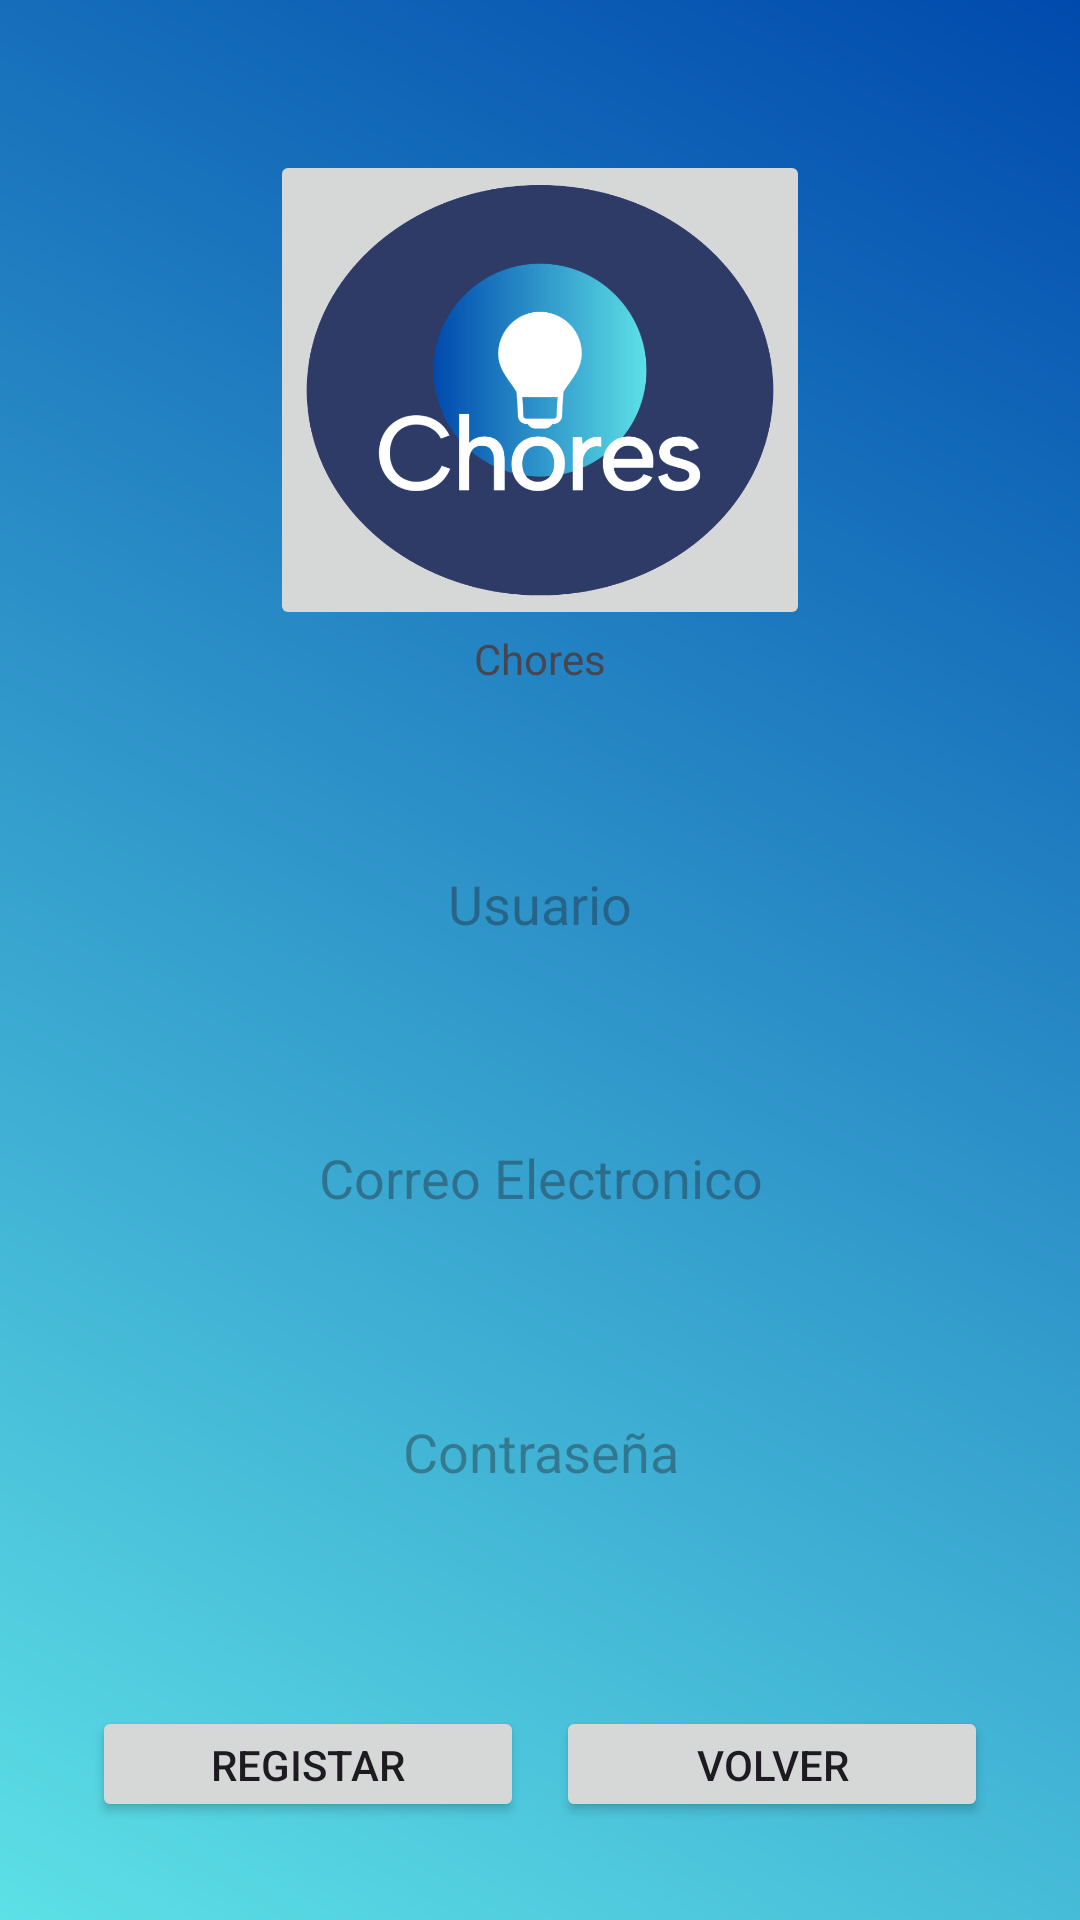

Produce the Android XML layout that renders to this screen, including the resource entries it uses.
<!-- AndroidManifest.xml: application theme Theme.Chores -->
<!-- res/layout/activity_register.xml -->
<?xml version="1.0" encoding="utf-8"?>
<androidx.constraintlayout.widget.ConstraintLayout xmlns:android="http://schemas.android.com/apk/res/android"
    xmlns:app="http://schemas.android.com/apk/res-auto"
    xmlns:tools="http://schemas.android.com/tools"
    android:id="@+id/main"
    android:layout_width="match_parent"
    android:layout_height="match_parent"
    android:background="@drawable/gradient2"
    tools:context=".view.activities.RegisterActivity">

    <View
        android:id="@+id/recycler"
        android:layout_width="match_parent"
        android:layout_height="match_parent"
        android:layout_marginStart="20dp"
        android:layout_marginTop="20dp"
        android:layout_marginEnd="20dp"
        android:layout_marginBottom="20dp"
        android:alpha="0.55"
        android:background="@drawable/plantilla_frame"
        android:backgroundTint="@color/white"
        app:layout_constraintBottom_toBottomOf="parent"
        app:layout_constraintEnd_toEndOf="parent"
        app:layout_constraintStart_toStartOf="parent"
        app:layout_constraintTop_toTopOf="parent" />

    <ImageButton
        android:id="@+id/logo"
        android:layout_width="0dp"
        android:layout_height="0dp"
        android:layout_marginTop="30dp"
        app:layout_constraintEnd_toEndOf="@id/recycler"
        app:layout_constraintHeight_percent="0.25"
        app:layout_constraintStart_toStartOf="@id/recycler"
        app:layout_constraintTop_toTopOf="@id/recycler"
        app:layout_constraintWidth_percent="0.5"
        app:srcCompat="@drawable/chores"
        android:scaleType="centerInside"
        />

    <TextView
        android:id="@+id/textView"
        android:layout_width="wrap_content"
        android:layout_height="wrap_content"
        android:text="Chores"
        app:layout_constraintEnd_toEndOf="@+id/logo"
        app:layout_constraintStart_toStartOf="@+id/logo"
        app:layout_constraintTop_toBottomOf="@+id/logo" />

    <EditText
        android:id="@+id/username"
        android:layout_width="0dp"
        android:layout_height="0dp"
        android:layout_marginBottom="40dp"
        android:background="@drawable/plantilla_frame"
        android:backgroundTint="@color/white"
        android:gravity="center"
        android:hint="Usuario"
        app:layout_constraintBottom_toTopOf="@id/password"
        app:layout_constraintEnd_toEndOf="@id/recycler"
        app:layout_constraintHeight_percent="0.06"
        app:layout_constraintStart_toStartOf="@id/recycler"
        app:layout_constraintWidth_percent="0.7" />

    <EditText
        android:id="@+id/mail"
        android:layout_width="0dp"
        android:layout_height="0dp"
        android:layout_marginBottom="40dp"
        android:background="@drawable/plantilla_frame"
        android:backgroundTint="@color/white"
        android:gravity="center"
        android:hint="Correo Electronico"
        app:layout_constraintBottom_toTopOf="@id/password"
        app:layout_constraintEnd_toEndOf="@id/recycler"
        app:layout_constraintHeight_percent="0.06"
        app:layout_constraintStart_toStartOf="@id/recycler"
        app:layout_constraintWidth_percent="0.7" />

    <EditText
        android:id="@+id/password"
        android:layout_width="0dp"
        android:layout_height="0dp"
        android:background="@drawable/plantilla_frame"
        android:backgroundTint="@color/white"
        android:gravity="center"
        android:hint="Contraseña"
        android:inputType="textPassword"
        app:layout_constraintHeight_percent="0.06"
        android:minHeight="30dp"
        android:maxHeight="30dp"
        app:layout_constraintWidth_percent="0.7" />

    <Button
        android:id="@+id/registerbutton"
        android:layout_width="0dp"
        android:layout_height="0dp"
        app:layout_constraintHeight_percent="0.06"
        app:layout_constraintWidth_percent="0.4"
        android:text="Registar" />

    <Button
        android:id="@+id/recoverybutton"
        android:layout_width="0dp"
        android:layout_height="0dp"
        app:layout_constraintHeight_percent="0.06"
        app:layout_constraintWidth_percent="0.4"
        android:text="Volver" />

    <androidx.constraintlayout.helper.widget.Flow
        android:id="@+id/flowbuttons"
        android:layout_width="0dp"
        android:layout_height="0dp"
        app:layout_constraintHeight_percent="0.1"
        android:orientation="horizontal"
        app:constraint_referenced_ids="registerbutton,recoverybutton"
        app:layout_constraintStart_toStartOf="@id/recycler"
        app:layout_constraintEnd_toEndOf="@id/recycler"
        app:layout_constraintBottom_toBottomOf="@id/recycler"
        />

    <androidx.constraintlayout.helper.widget.Flow
        android:id="@+id/flow"
        android:layout_width="0dp"
        android:layout_height="0dp"
        android:orientation="vertical"
        app:constraint_referenced_ids="username,mail,password"
        app:flow_verticalStyle="spread"
        app:flow_wrapMode="chain"
        app:layout_constraintStart_toStartOf="@id/recycler"
        app:layout_constraintEnd_toEndOf="@id/recycler"
        app:layout_constraintBottom_toTopOf="@id/flowbuttons"
        app:layout_constraintTop_toBottomOf="@id/textView"
        />


    
    
    
    
    
    
    
    
    
    

</androidx.constraintlayout.widget.ConstraintLayout>
<!-- resources referenced by this layout -->
<resources>
  <color name="white">#FFFFFFFF</color>
  <!-- drawable chores: png bitmap (drawable, 78597 bytes) -->
  <!-- drawable gradient2 (drawable) -->
  <?xml version="1.0" encoding="utf-8"?>
  <shape xmlns:android="http://schemas.android.com/apk/res/android">
      <gradient
          android:type="linear"
          android:angle="45"
          android:startColor="@color/bg_azul_claro"
          android:endColor="@color/bg_azul_osc" />
          />
  </shape>
  <style name="Theme.Chores" parent="Base.Theme.Chores" />
  <color name="bg_azul_claro">#5de0e6</color>
  <color name="bg_azul_osc">#004aad</color>
  <style name="Base.Theme.Chores" parent="Theme.Material3.DayNight.NoActionBar">
          
          
      </style>
</resources>
